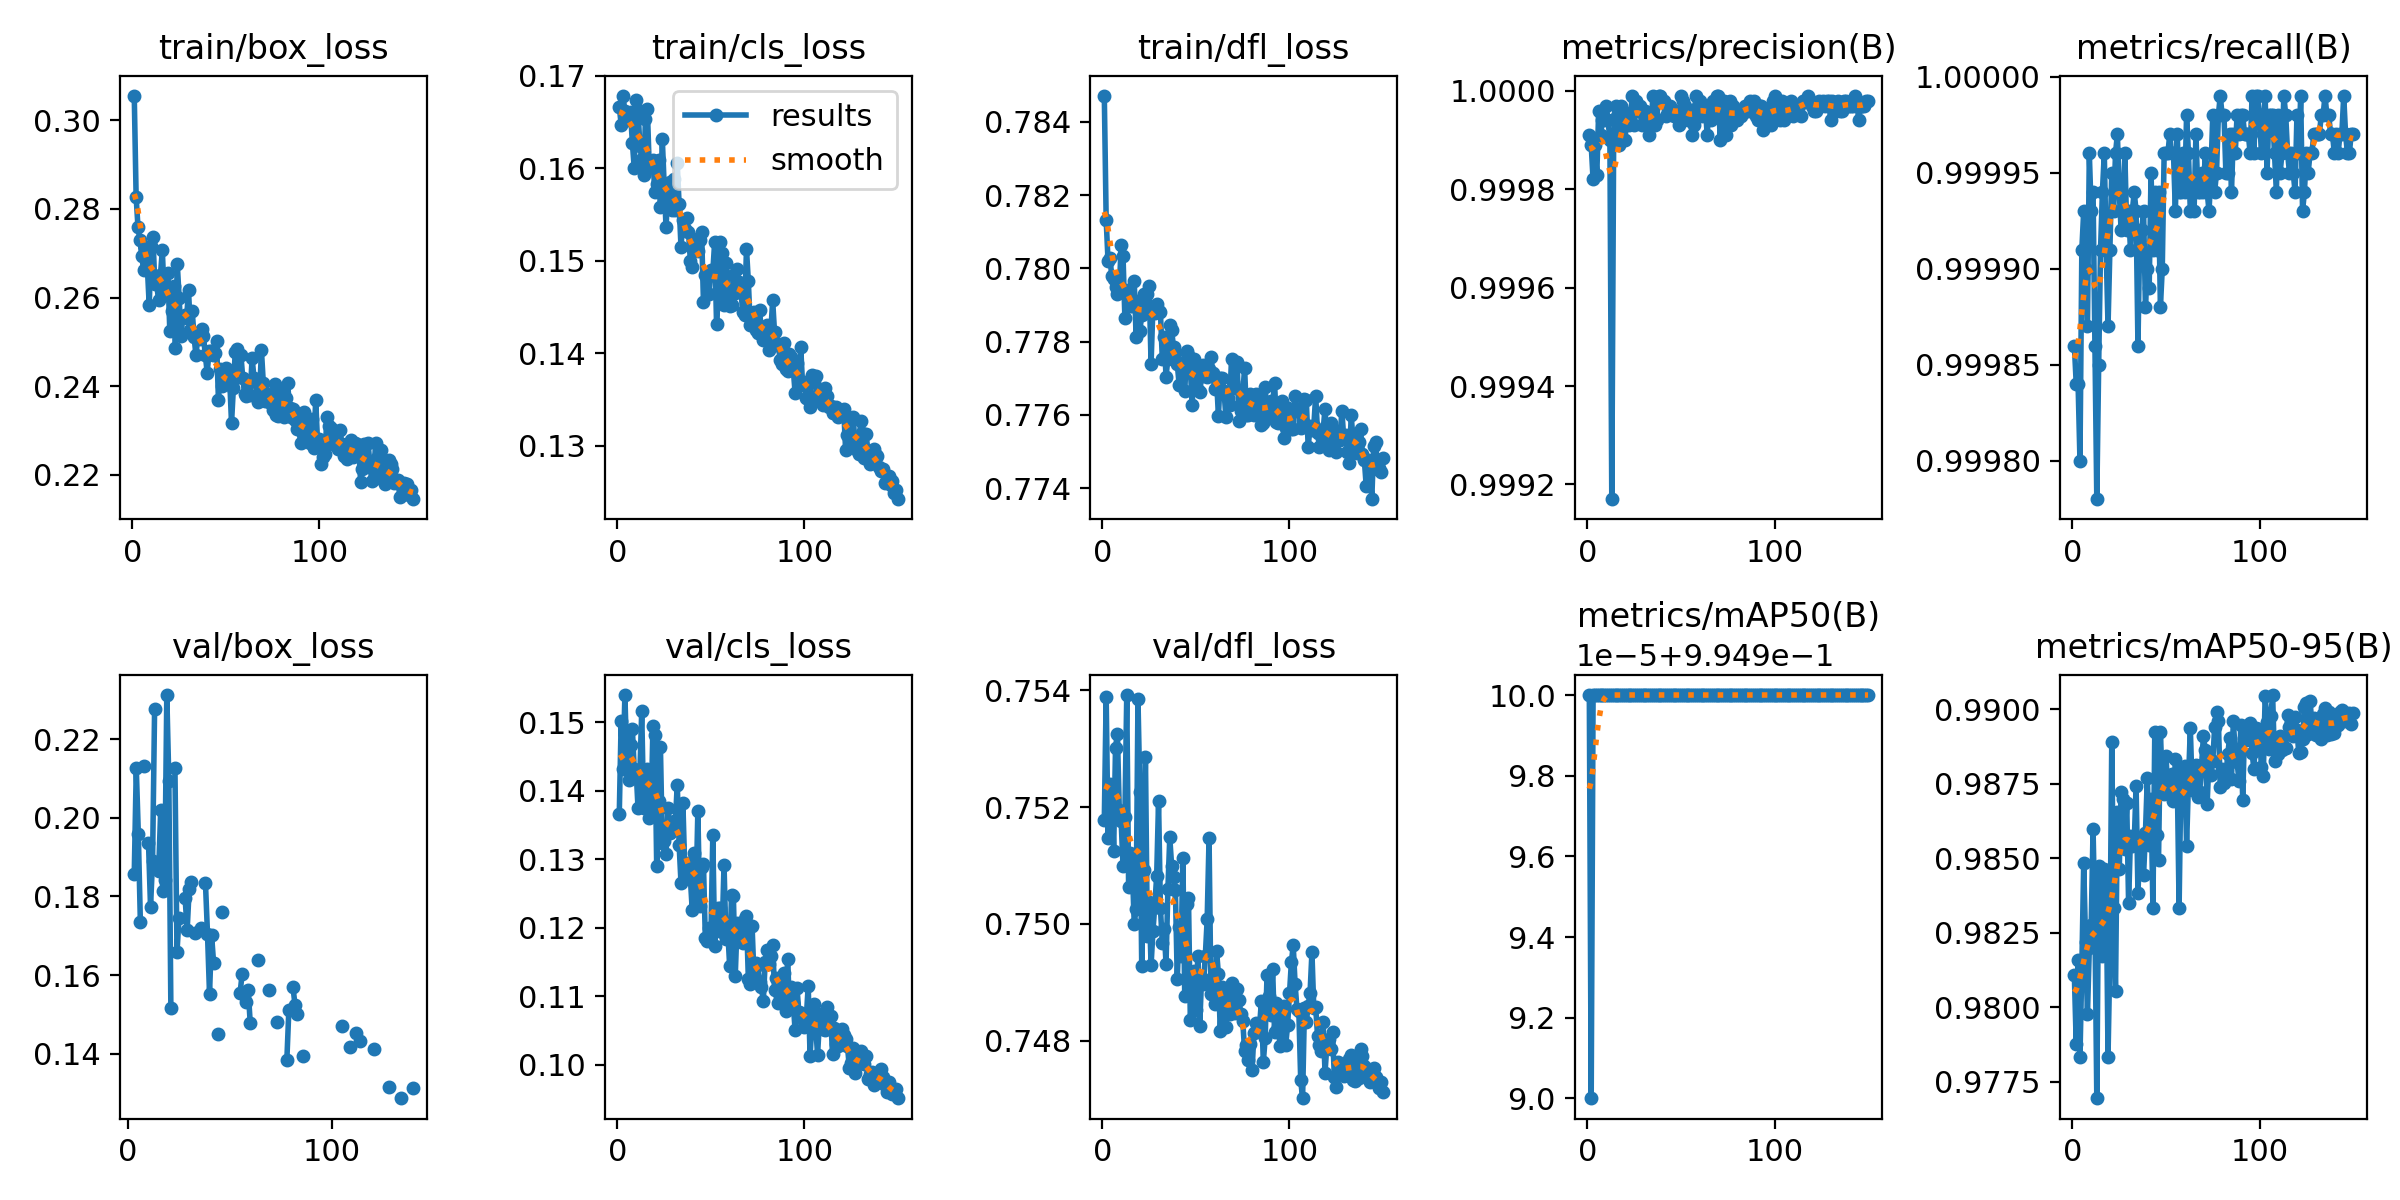

The file beside this chart, header and first rows:
epoch, train/box_loss, train/cls_loss, train/dfl_loss, metrics/precision(B), metrics/recall(B), metrics/mAP50(B), metrics/mAP50-95(B), val/box_loss, val/cls_loss, val/dfl_loss, lr/pg0, lr/pg1, lr/pg2
1, 0.3055, 0.1667, 0.7847, 0.9999, 0.9999, 0.995, 0.9811, inf, 0.1366, 0.7518, 0.00066, 0.00066, 0.00066
2, 0.2828, 0.1647, 0.7813, 0.9999, 0.9998, 0.995, 0.9788, inf, 0.1502, 0.7539, 0.001318, 0.001318, 0.001318
3, 0.2758, 0.1678, 0.7802, 0.9998, 0.9998, 0.995, 0.9816, 0.1858, 0.1431, 0.7515, 0.001967, 0.001967, 0.001967
4, 0.273, 0.1662, 0.7803, 0.9999, 0.9998, 0.995, 0.9783, 0.2126, 0.154, 0.7524, 0.00196, 0.00196, 0.00196
5, 0.2694, 0.1652, 0.7798, 0.9998, 0.9999, 0.995, 0.9813, 0.196, 0.1444, 0.7523, 0.001947, 0.001947, 0.001947
6, 0.2661, 0.1656, 0.7797, 1, 0.9999, 0.995, 0.9848, 0.1736, 0.1416, 0.7512, 0.001934, 0.001934, 0.001934
7, 0.2713, 0.166, 0.7795, 0.9999, 0.9999, 0.995, 0.9822, inf, 0.1468, 0.753, 0.001921, 0.001921, 0.001921
8, 0.2668, 0.1628, 0.7793, 0.9999, 0.9999, 0.995, 0.9798, 0.2133, 0.149, 0.7533, 0.001908, 0.001908, 0.001908
9, 0.2583, 0.16, 0.7793, 0.9999, 1, 0.995, 0.982, inf, 0.1431, 0.752, 0.001894, 0.001894, 0.001894
10, 0.2716, 0.1674, 0.7806, 1, 0.9999, 0.995, 0.9827, 0.1937, 0.143, 0.7518, 0.001881, 0.001881, 0.001881
11, 0.2736, 0.1663, 0.7803, 0.9999, 0.9999, 0.995, 0.986, 0.1774, 0.1376, 0.751, 0.001868, 0.001868, 0.001868
12, 0.263, 0.1625, 0.7786, 0.9999, 0.9999, 0.995, 0.9829, 0.1891, 0.1425, 0.7518, 0.001855, 0.001855, 0.001855
13, 0.2631, 0.161, 0.7794, 0.9992, 0.9998, 0.995, 0.9769, 0.2277, 0.1516, 0.7539, 0.001842, 0.001842, 0.001842
14, 0.2594, 0.1593, 0.779, 0.9999, 0.9999, 0.995, 0.9847, inf, 0.1375, 0.7506, 0.001828, 0.001828, 0.001828
15, 0.2651, 0.1654, 0.779, 1, 0.9999, 0.995, 0.984, 0.1864, 0.1389, 0.7512, 0.001815, 0.001815, 0.001815
16, 0.2707, 0.1664, 0.779, 1, 0.9999, 0.995, 0.9817, 0.2021, 0.1431, 0.7509, 0.001802, 0.001802, 0.001802
17, 0.2605, 0.1603, 0.7797, 0.9999, 1, 0.995, 0.9846, 0.1814, 0.1361, 0.75, 0.001789, 0.001789, 0.001789
18, 0.2623, 0.1602, 0.7781, 1, 0.9999, 0.995, 0.9844, 0.1842, 0.1367, 0.7503, 0.001776, 0.001776, 0.001776
19, 0.2654, 0.1609, 0.7791, 1, 0.9999, 0.995, 0.9783, 0.2313, 0.1494, 0.7539, 0.001762, 0.001762, 0.001762
20, 0.2525, 0.1575, 0.7783, 0.9999, 0.9999, 0.995, 0.9817, 0.2095, 0.1481, 0.7523, 0.001749, 0.001749, 0.001749
21, 0.2571, 0.1583, 0.7787, 0.9999, 1, 0.995, 0.9889, 0.1516, 0.1291, 0.7493, 0.001736, 0.001736, 0.001736
22, 0.2627, 0.161, 0.7793, 0.9999, 0.9999, 0.995, 0.9833, inf, 0.1385, 0.7509, 0.001723, 0.001723, 0.001723
23, 0.2487, 0.1558, 0.7788, 1, 1, 0.995, 0.9805, 0.2127, 0.1464, 0.7529, 0.00171, 0.00171, 0.00171
24, 0.2676, 0.1632, 0.7793, 1, 1, 0.995, 0.9865, 0.1658, 0.1323, 0.7498, 0.001696, 0.001696, 0.001696
25, 0.26, 0.1582, 0.7795, 0.9999, 0.9999, 0.995, 0.9846, 0.1746, 0.1326, 0.7504, 0.001683, 0.001683, 0.001683
26, 0.2514, 0.1537, 0.7774, 1, 0.9999, 0.995, 0.9872, inf, 0.1307, 0.7493, 0.00167, 0.00167, 0.00167
27, 0.2557, 0.1574, 0.779, 1, 0.9999, 0.995, 0.987, inf, 0.1375, 0.7499, 0.001657, 0.001657, 0.001657
28, 0.2561, 0.1585, 0.7788, 1, 1, 0.995, 0.9853, 0.1796, 0.1338, 0.7503, 0.001644, 0.001644, 0.001644
29, 0.2554, 0.1555, 0.779, 0.9999, 0.9999, 0.995, 0.9868, 0.1714, 0.1346, 0.7508, 0.00163, 0.00163, 0.00163
30, 0.2618, 0.1589, 0.7789, 1, 0.9999, 0.995, 0.9835, 0.1819, 0.1356, 0.7521, 0.001617, 0.001617, 0.001617
31, 0.2528, 0.1555, 0.7788, 1, 0.9999, 0.995, 0.9857, 0.1837, 0.1356, 0.7503, 0.001604, 0.001604, 0.001604
32, 0.2569, 0.1605, 0.7775, 0.9999, 0.9999, 0.995, 0.9854, inf, 0.1409, 0.7497, 0.001591, 0.001591, 0.001591
33, 0.251, 0.1561, 0.7781, 0.9999, 0.9999, 0.995, 0.9855, 0.1708, 0.1321, 0.7499, 0.001578, 0.001578, 0.001578
34, 0.247, 0.1515, 0.777, 0.9999, 0.9999, 0.995, 0.9874, inf, 0.1265, 0.7493, 0.001564, 0.001564, 0.001564
35, 0.2513, 0.1544, 0.7775, 1, 0.9999, 0.995, 0.9838, inf, 0.1383, 0.7506, 0.001551, 0.001551, 0.001551
36, 0.2507, 0.1535, 0.7785, 0.9999, 0.9999, 0.995, 0.9855, 0.1721, 0.1286, 0.7515, 0.001538, 0.001538, 0.001538
37, 0.2529, 0.1547, 0.7783, 0.9999, 0.9999, 0.995, 0.9856, inf, 0.1293, 0.751, 0.001525, 0.001525, 0.001525
38, 0.2513, 0.1531, 0.7779, 1, 0.9999, 0.995, 0.9844, 0.1834, 0.1294, 0.7508, 0.001512, 0.001512, 0.001512
39, 0.247, 0.15, 0.7777, 1, 0.9999, 0.995, 0.9858, 0.1705, 0.1273, 0.7506, 0.001498, 0.001498, 0.001498
40, 0.2431, 0.1494, 0.7774, 1, 0.9999, 0.995, 0.9877, 0.1552, 0.1226, 0.749, 0.001485, 0.001485, 0.001485
41, 0.248, 0.1524, 0.7768, 1, 0.9999, 0.995, 0.9855, 0.1703, 0.1309, 0.75, 0.001472, 0.001472, 0.001472
42, 0.2479, 0.1514, 0.7774, 1, 1, 0.995, 0.987, 0.1631, 0.1244, 0.7494, 0.001459, 0.001459, 0.001459
43, 0.2471, 0.151, 0.7773, 1, 0.9999, 0.995, 0.9833, inf, 0.137, 0.7511, 0.001446, 0.001446, 0.001446
44, 0.2474, 0.1523, 0.7766, 1, 0.9999, 0.995, 0.9892, 0.145, 0.1232, 0.7488, 0.001432, 0.001432, 0.001432
45, 0.2502, 0.1532, 0.7777, 1, 0.9999, 0.995, 0.9858, inf, 0.1288, 0.7503, 0.001419, 0.001419, 0.001419
46, 0.237, 0.1456, 0.7776, 1, 0.9999, 0.995, 0.9849, 0.1761, 0.1294, 0.7504, 0.001406, 0.001406, 0.001406
47, 0.2439, 0.1484, 0.7772, 1, 0.9999, 0.995, 0.9892, inf, 0.1185, 0.7483, 0.001393, 0.001393, 0.001393
48, 0.2402, 0.1482, 0.7763, 1, 0.9999, 0.995, 0.9875, inf, 0.1181, 0.7489, 0.00138, 0.00138, 0.00138
49, 0.2408, 0.1464, 0.7775, 0.9999, 1, 0.995, 0.9871, inf, 0.1199, 0.7492, 0.001366, 0.001366, 0.001366
50, 0.2442, 0.149, 0.7773, 1, 1, 0.995, 0.9884, inf, 0.1188, 0.7485, 0.001353, 0.001353, 0.001353
51, 0.2425, 0.1488, 0.7767, 1, 1, 0.995, 0.9872, inf, 0.1336, 0.7494, 0.00134, 0.00134, 0.00134
52, 0.2419, 0.1521, 0.7766, 1, 1, 0.995, 0.9877, inf, 0.1174, 0.7482, 0.001327, 0.001327, 0.001327
53, 0.2317, 0.1432, 0.7771, 1, 1, 0.995, 0.9878, inf, 0.1211, 0.7491, 0.001314, 0.001314, 0.001314
54, 0.2397, 0.1465, 0.7774, 0.9999, 1, 0.995, 0.9869, inf, 0.1229, 0.749, 0.0013, 0.0013, 0.0013
55, 0.2478, 0.152, 0.7772, 1, 0.9999, 0.995, 0.9883, 0.1553, 0.1229, 0.7494, 0.001287, 0.001287, 0.001287
56, 0.2483, 0.1508, 0.777, 0.9999, 1, 0.995, 0.9878, 0.1601, 0.1194, 0.7501, 0.001274, 0.001274, 0.001274
57, 0.242, 0.1453, 0.7772, 0.9999, 0.9999, 0.995, 0.9833, inf, 0.1292, 0.7515, 0.001261, 0.001261, 0.001261
58, 0.2472, 0.1498, 0.7776, 1, 0.9999, 0.995, 0.9879, 0.1531, 0.1184, 0.7488, 0.001248, 0.001248, 0.001248
59, 0.2419, 0.1467, 0.7771, 1, 1, 0.995, 0.9879, 0.1562, 0.1196, 0.749, 0.001234, 0.001234, 0.001234
60, 0.2382, 0.1451, 0.7767, 1, 0.9999, 0.995, 0.9881, 0.1479, 0.1145, 0.7486, 0.001221, 0.001221, 0.001221
... 90 more rows
